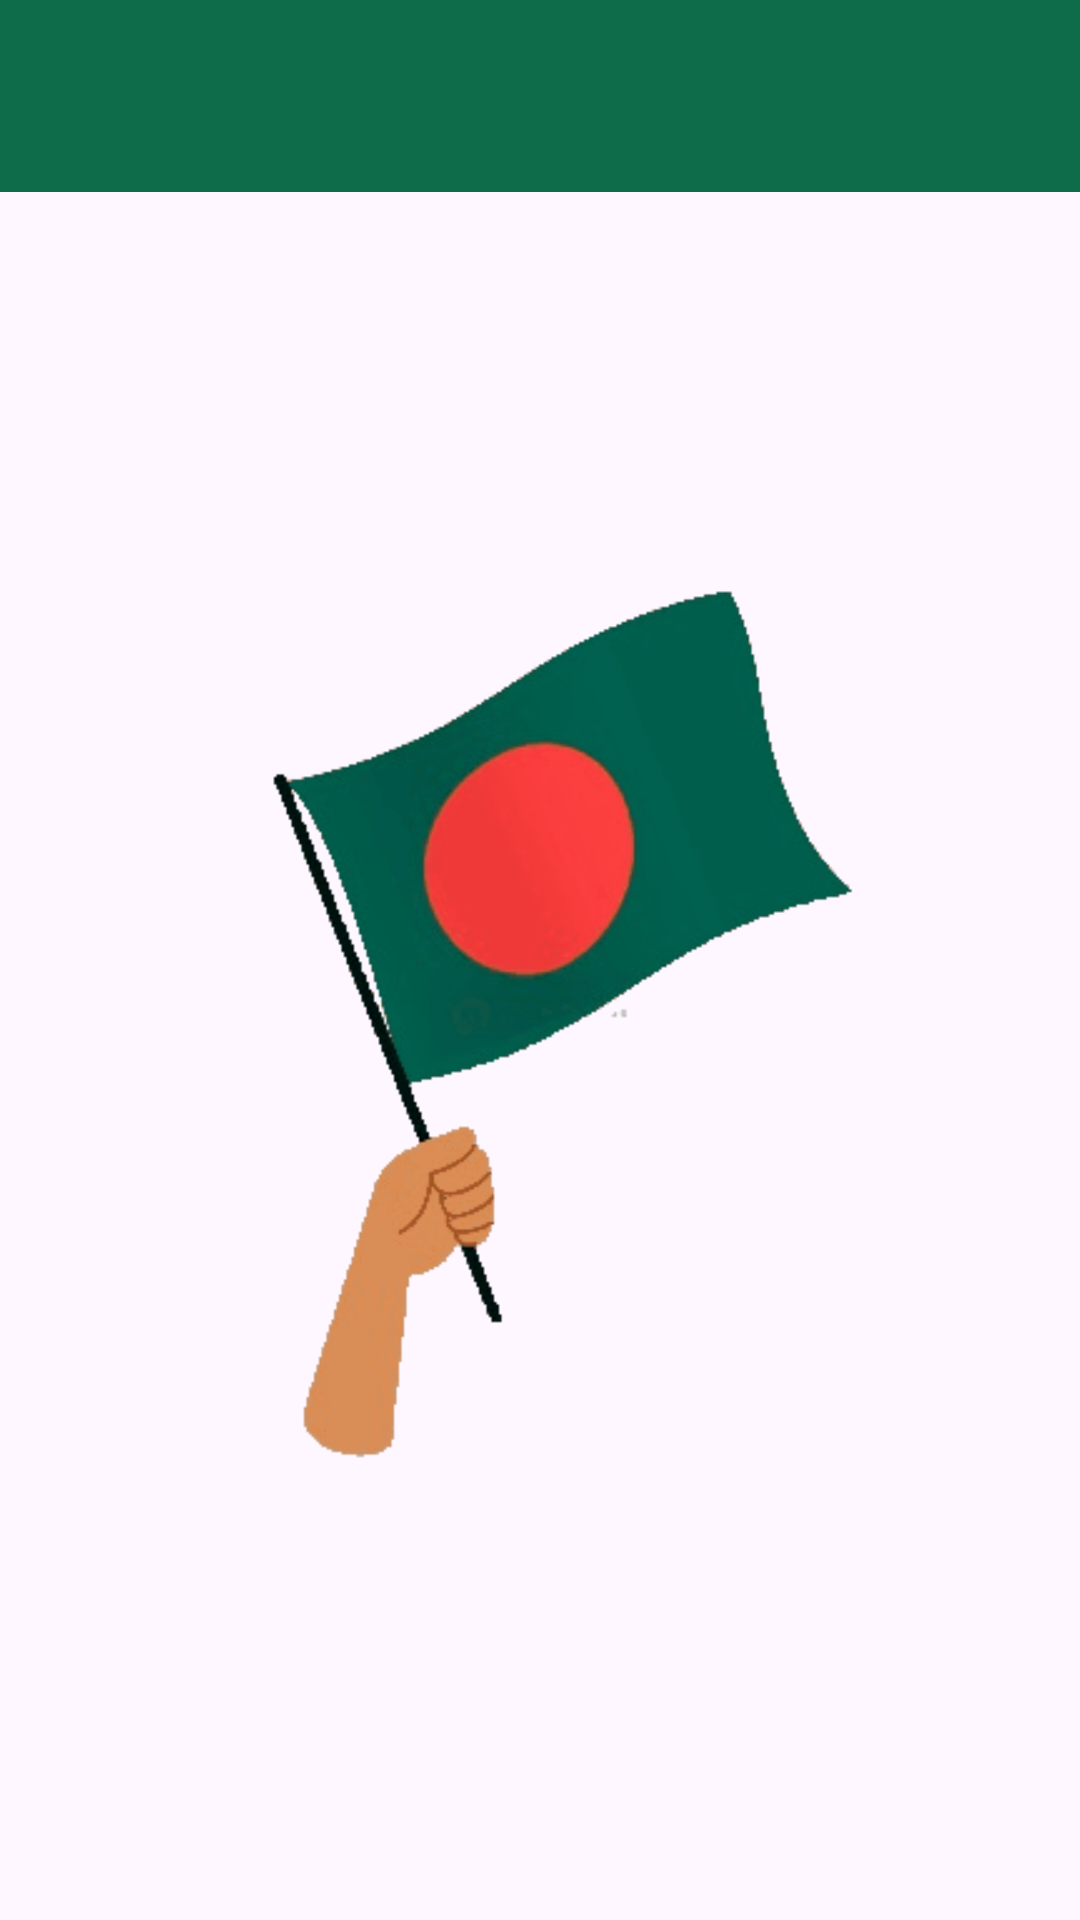

Android layout source for this screen:
<!-- AndroidManifest.xml: application theme Theme.Manchitro -->
<!-- res/layout/activity_main.xml -->
<androidx.drawerlayout.widget.DrawerLayout
    xmlns:android="http://schemas.android.com/apk/res/android"
    xmlns:app="http://schemas.android.com/apk/res-auto"
    xmlns:tools="http://schemas.android.com/tools"
    android:layout_width="match_parent"
    android:layout_height="match_parent"
    tools:openDrawer="start"
    android:id="@+id/drawerLayout"
    tools:context=".MainActivity">

    
    <include
        layout="@layout/activity_main_content"/>

    
    <com.google.android.material.navigation.NavigationView
        android:id="@+id/nav_view"
        android:layout_width="wrap_content"
        android:layout_height="match_parent"
        app:menu="@menu/drawer_items"
        app:itemIconPadding="25dp"
        app:headerLayout="@layout/drawer_header"
        android:layout_gravity="start"/>

    
    <FrameLayout
        android:id="@+id/fragment_container"
        android:layout_width="match_parent"
        android:layout_height="match_parent"
        android:layout_gravity="center"/>
</androidx.drawerlayout.widget.DrawerLayout>
<!-- res/layout/activity_main_content.xml (included above) -->
<androidx.constraintlayout.widget.ConstraintLayout
    android:layout_width="match_parent"
    android:layout_height="match_parent"
    xmlns:android="http://schemas.android.com/apk/res/android"
    xmlns:app="http://schemas.android.com/apk/res-auto"
    xmlns:tools="http://schemas.android.com/tools"
    tools:context=".MainActivity">

    
    <androidx.appcompat.widget.Toolbar
        android:id="@+id/toolbar"
        android:layout_width="0dp"
        android:layout_height="?attr/actionBarSize"
        android:background="@color/bd_green"
        app:layout_constraintTop_toTopOf="parent"
        app:layout_constraintStart_toStartOf="parent"
        app:layout_constraintEnd_toEndOf="parent"
        app:popupTheme="@style/ThemeOverlay.AppCompat.Light" />

    
    <ImageButton
        android:id="@+id/menu_button"
        android:layout_width="50dp"
        android:layout_height="50dp"
        android:layout_marginStart="1dp"
        android:background="@android:color/transparent"
        android:src="@drawable/ic_menu"
        app:layout_constraintBottom_toBottomOf="@id/toolbar"
        app:layout_constraintStart_toStartOf="parent"
        app:layout_constraintTop_toTopOf="@id/toolbar"
        tools:ignore="MissingConstraints" />

    
    <Button
        android:id="@+id/broadcast_button"
        android:layout_width="wrap_content"
        android:layout_height="wrap_content"
        android:padding="15dp"
        android:textStyle="bold"
        android:backgroundTint="@color/dora_blue"
        android:fontFamily="sans-serif"
        android:text="Broadcast Receiver"
        android:visibility="gone"
        app:layout_constraintTop_toBottomOf="@id/toolbar"
        app:layout_constraintStart_toStartOf="parent"
        app:layout_constraintEnd_toEndOf="parent"
        app:layout_constraintBottom_toBottomOf="parent"
        app:layout_constraintVertical_bias="0.2" />

    
    <ImageView
        android:id="@+id/imageView2"
        android:layout_width="300dp"
        android:layout_height="300dp"
        app:layout_constraintBottom_toBottomOf="parent"
        app:layout_constraintEnd_toEndOf="parent"
        app:layout_constraintHorizontal_bias="0.495"
        app:layout_constraintStart_toStartOf="parent"
        app:layout_constraintTop_toTopOf="parent"
        app:srcCompat="@drawable/manchitro_home"
        app:layout_constraintVertical_bias="0.556" />
</androidx.constraintlayout.widget.ConstraintLayout>
<!-- res/layout/drawer_header.xml (included above) -->
<?xml version="1.0" encoding="utf-8"?>
<LinearLayout xmlns:android="http://schemas.android.com/apk/res/android"
    xmlns:app="http://schemas.android.com/apk/res-auto"
    android:orientation="vertical"
    android:layout_width="match_parent"
    android:gravity="bottom"
    android:padding="20dp"
    android:background="@color/bd_green"
    android:layout_height="180dp">
    
    <androidx.cardview.widget.CardView
        android:layout_width="70dp"
        android:layout_height="70dp"
        app:cardCornerRadius="40dp"
        app:cardElevation="0dp"
        android:backgroundTint="#1B1A16">

        <ImageView
            android:layout_width="match_parent"
            android:layout_height="match_parent"
            android:src="@drawable/mukti_profile"
            android:padding="0dp"/>
    </androidx.cardview.widget.CardView>

    <TextView
        android:layout_width="match_parent"
        android:layout_height="wrap_content"
        android:text="Doraemon"
        android:textColor="@color/bd_yellow"
        android:layout_marginTop="10dp"
        android:layout_marginBottom="10dp"
        android:textStyle="bold"
        android:textSize="15sp"/>

    <TextView
        android:layout_width="match_parent"
        android:layout_height="wrap_content"
        android:text="doraemon@gmail.com"
        android:textColor="@color/bd_red"
        android:textStyle="bold"
        android:textSize="13sp"/>

</LinearLayout>
<!-- resources referenced by this layout -->
<resources>
  <color name="bd_green">#0e6c4a</color>
  <color name="bd_red">#fe0000</color>
  <color name="bd_yellow">#ffcf10</color>
  <color name="dora_blue">#01a6d9</color>
  <!-- drawable manchitro_home: gif bitmap (drawable, 1046709 bytes) -->
  <!-- drawable mukti_profile: png bitmap (drawable, 119300 bytes) -->
  <style name="Theme.Manchitro" parent="Base.Theme.Manchitro" />
  <style name="Base.Theme.Manchitro" parent="Theme.Material3.DayNight.NoActionBar">
          
          
      </style>
</resources>
